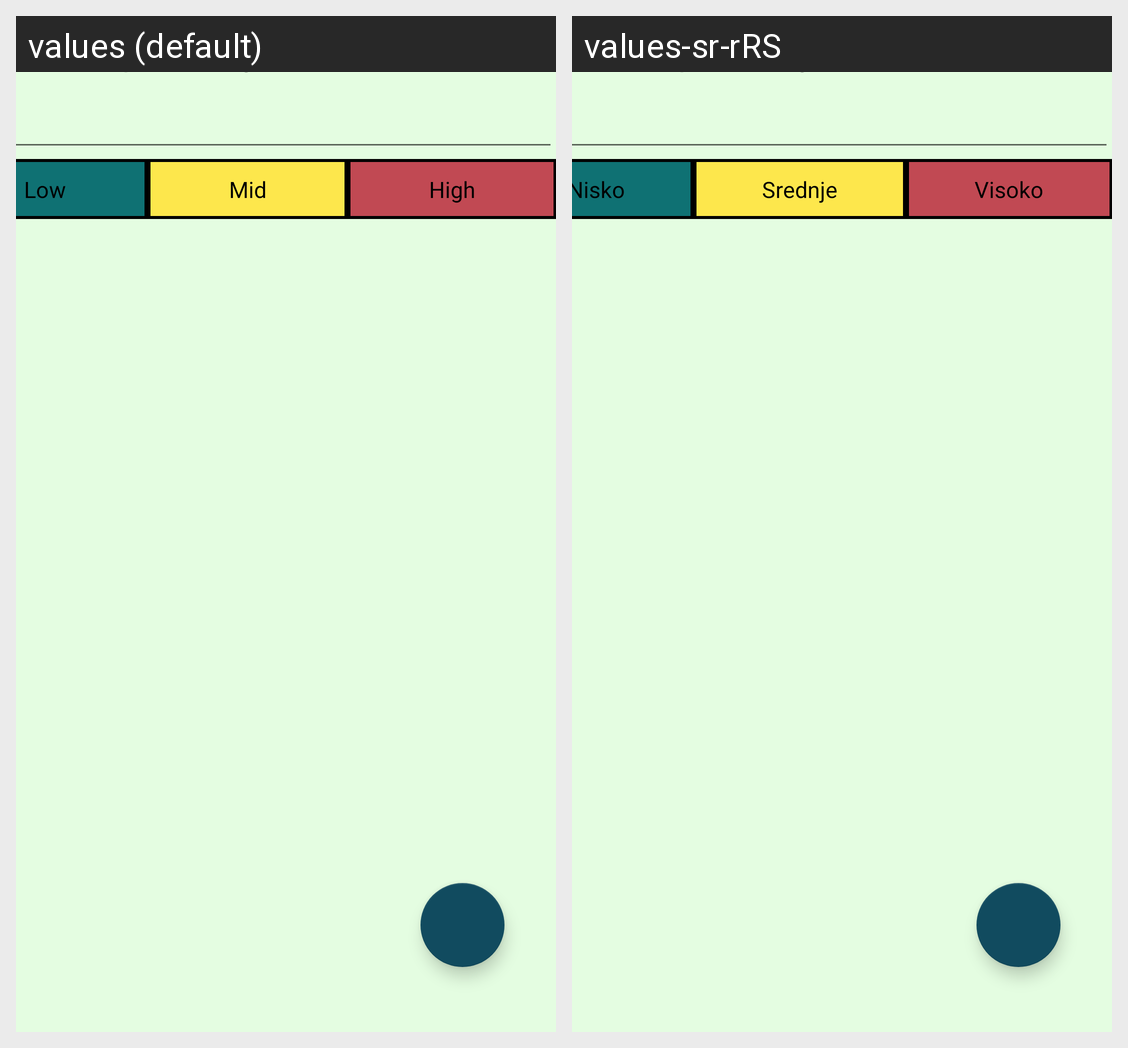

Here is an Android app screen in its default locale and in the app's own translations. Write out the translated-string differences for the strings that appear on this screen.
Android screen res/layout/fragment_planner.xml rendered under 2 locales, left to right: values (default), values-sr-rRS. Device: Nexus 5 (rendered at 1080×1920; each locale shown at half size, 540×960, under a caption strip naming it); theme Theme.Dnevnjak.
Strings drawn on this screen, with the default value and each locale's value (text and hints the layout hard-codes, and strings that could not be matched under every locale, appear in the picture but are not listed):

lowBtn
  values: Low
  values-sr-rRS: Nisko

midBtn
  values: Mid
  values-sr-rRS: Srednje

highBtn
  values: High
  values-sr-rRS: Visoko
